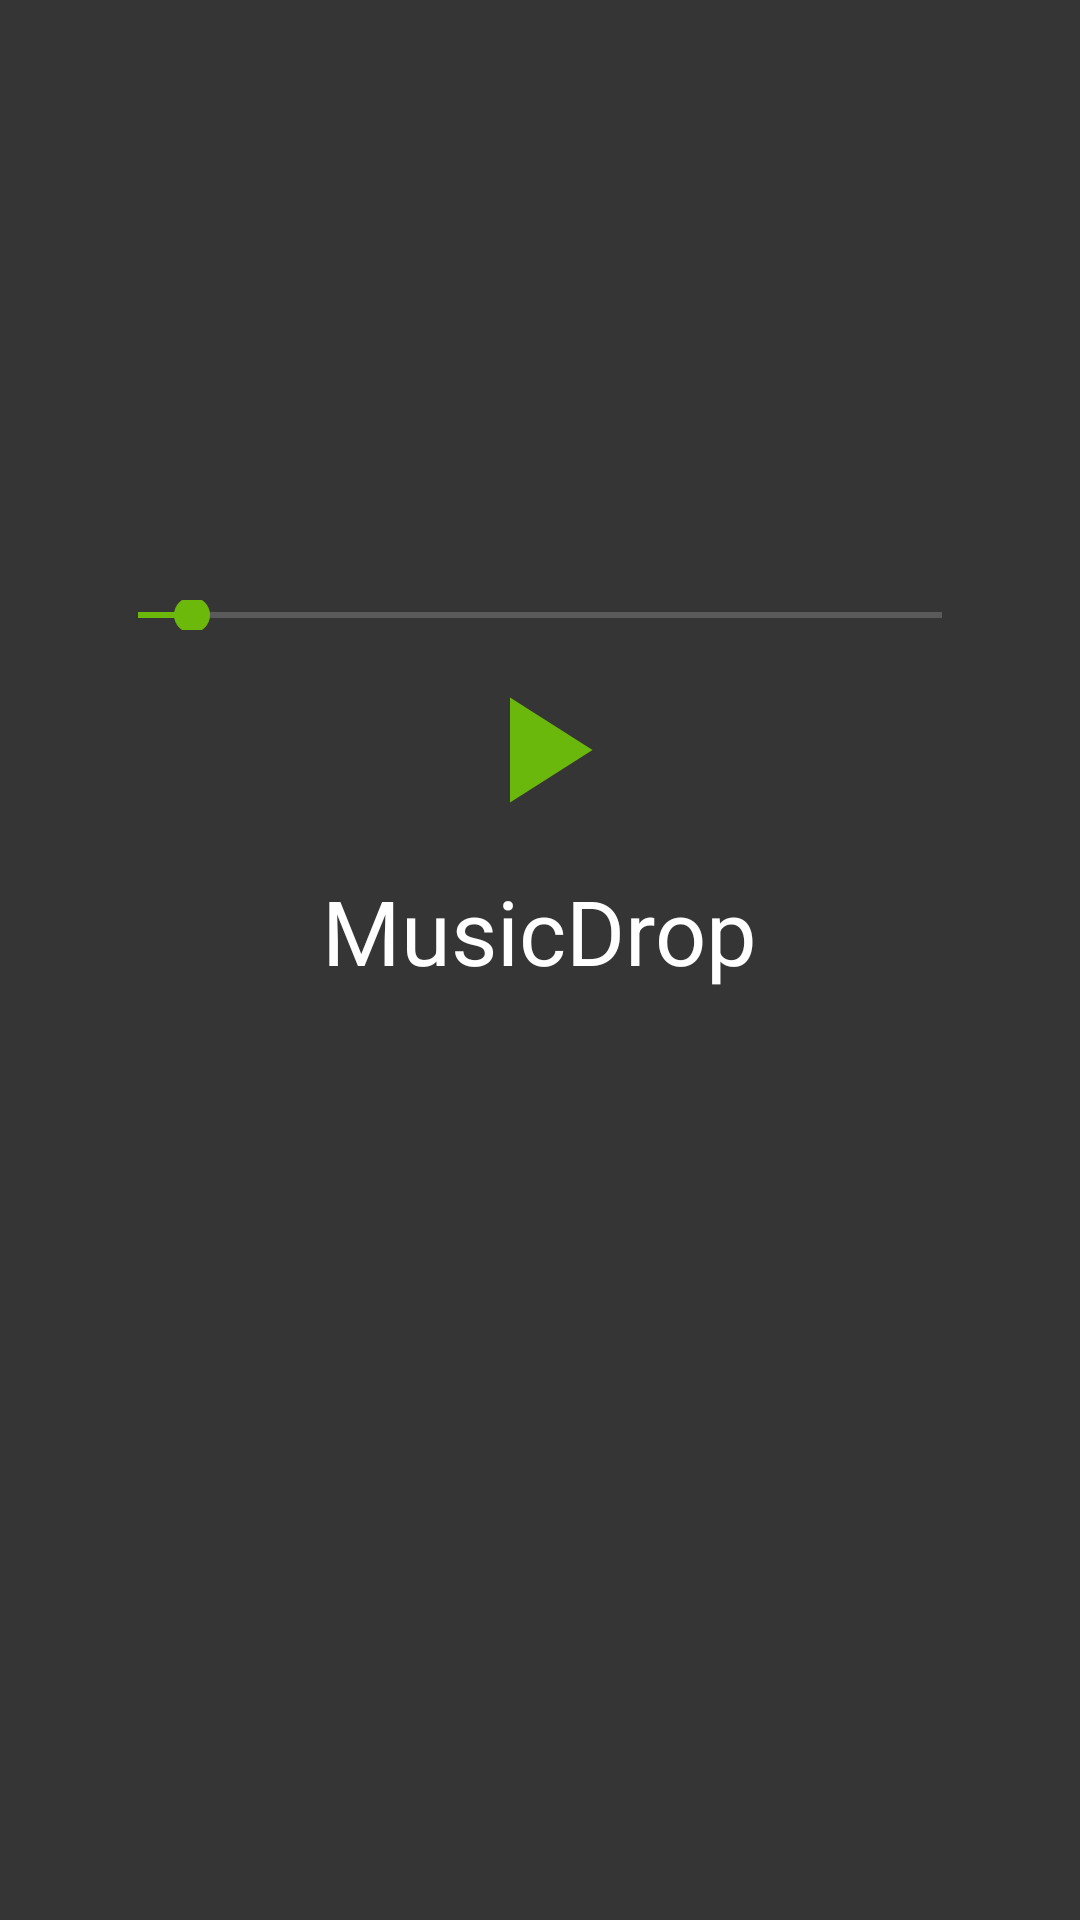

The Android layout XML behind this screen, and the referenced resources:
<!-- AndroidManifest.xml: application theme Theme.MusicApp -->
<!-- res/layout/bottom_sheet.xml -->
<?xml version="1.0" encoding="utf-8"?>
<LinearLayout xmlns:android="http://schemas.android.com/apk/res/android"
    xmlns:app="http://schemas.android.com/apk/res-auto"
    android:id="@+id/bottom_sheet"
    android:layout_width="match_parent"
    android:layout_height="340dp"
    android:background="@android:color/darker_gray"
    android:orientation="vertical"
    app:behavior_hideable="true"
    android:gravity="center"
    app:behavior_peekHeight="80dp">

    <RelativeLayout
        android:layout_width="match_parent"
        android:layout_height="match_parent"
        android:background="@color/gray">

        <ImageView
            android:id="@+id/img"
            android:layout_width="200dp"
            android:layout_height="200dp"
            android:src="@drawable/piano_keys_509a0dfcb9d54bc131b3b77f7a5781e9_1"
            android:layout_centerHorizontal="true">
        </ImageView>

        <SeekBar
            android:id="@+id/skbar"
            android:layout_width="300dp"
            android:layout_height="10dp"
            android:progress="20"
            android:progressBackgroundTint="@color/lightgray"
            android:progressTint="@color/green"
            android:thumbTint="@color/green"
            android:max="300"
            android:layout_centerHorizontal="true"
            android:layout_below="@id/img">
        </SeekBar>
        <ImageButton
            android:id="@+id/pause"
            android:layout_width="60dp"
            android:layout_height="60dp"
            android:layout_below="@id/skbar"
            android:layout_centerHorizontal="true"
            android:layout_marginTop="10dp"
            android:background="@drawable/play">
        </ImageButton>


        <TextView
            android:id="@+id/txtmusic"
            android:layout_width="wrap_content"
            android:layout_height="wrap_content"
            android:layout_below="@id/pause"
            android:layout_centerHorizontal="true"
            android:layout_marginTop="10dp"
            android:textColor="@color/white"
            android:textSize="30sp"
            android:text="@string/app_name">
        </TextView>

    </RelativeLayout>

</LinearLayout>
<!-- resources referenced by this layout -->
<resources>
  <color name="gray">#363535</color>
  <color name="green">#6CB90B</color>
  <color name="lightgray">#C4C4C4</color>
  <color name="white">#FFFFFFFF</color>
  <!-- drawable play (drawable) -->
  <vector android:height="40dp" android:tint="#6BB80C"
      android:viewportHeight="24" android:viewportWidth="24"
      android:width="40dp" xmlns:android="http://schemas.android.com/apk/res/android">
      <path android:fillColor="@android:color/white" android:pathData="M8,5v14l11,-7z"/>
  </vector>
  <string name="app_name">MusicDrop</string>
  <style name="Theme.MusicApp" parent="Theme.MaterialComponents.DayNight.NoActionBar">
          
          <item name="colorPrimary">@color/purple_500</item>
          <item name="colorPrimaryVariant">@color/black</item>
          <item name="colorOnPrimary">@color/white</item>
          
          <item name="colorSecondary">@color/teal_200</item>
          <item name="colorSecondaryVariant">@color/teal_700</item>
          <item name="colorOnSecondary">@color/black</item>
          
          <item name="android:statusBarColor" tools:targetApi="l">?attr/colorPrimaryVariant</item>
          
      </style>
  <color name="purple_500">#FF6200EE</color>
  <color name="black">#FF000000</color>
  <color name="teal_200">#FF03DAC5</color>
  <color name="teal_700">#FF018786</color>
</resources>
